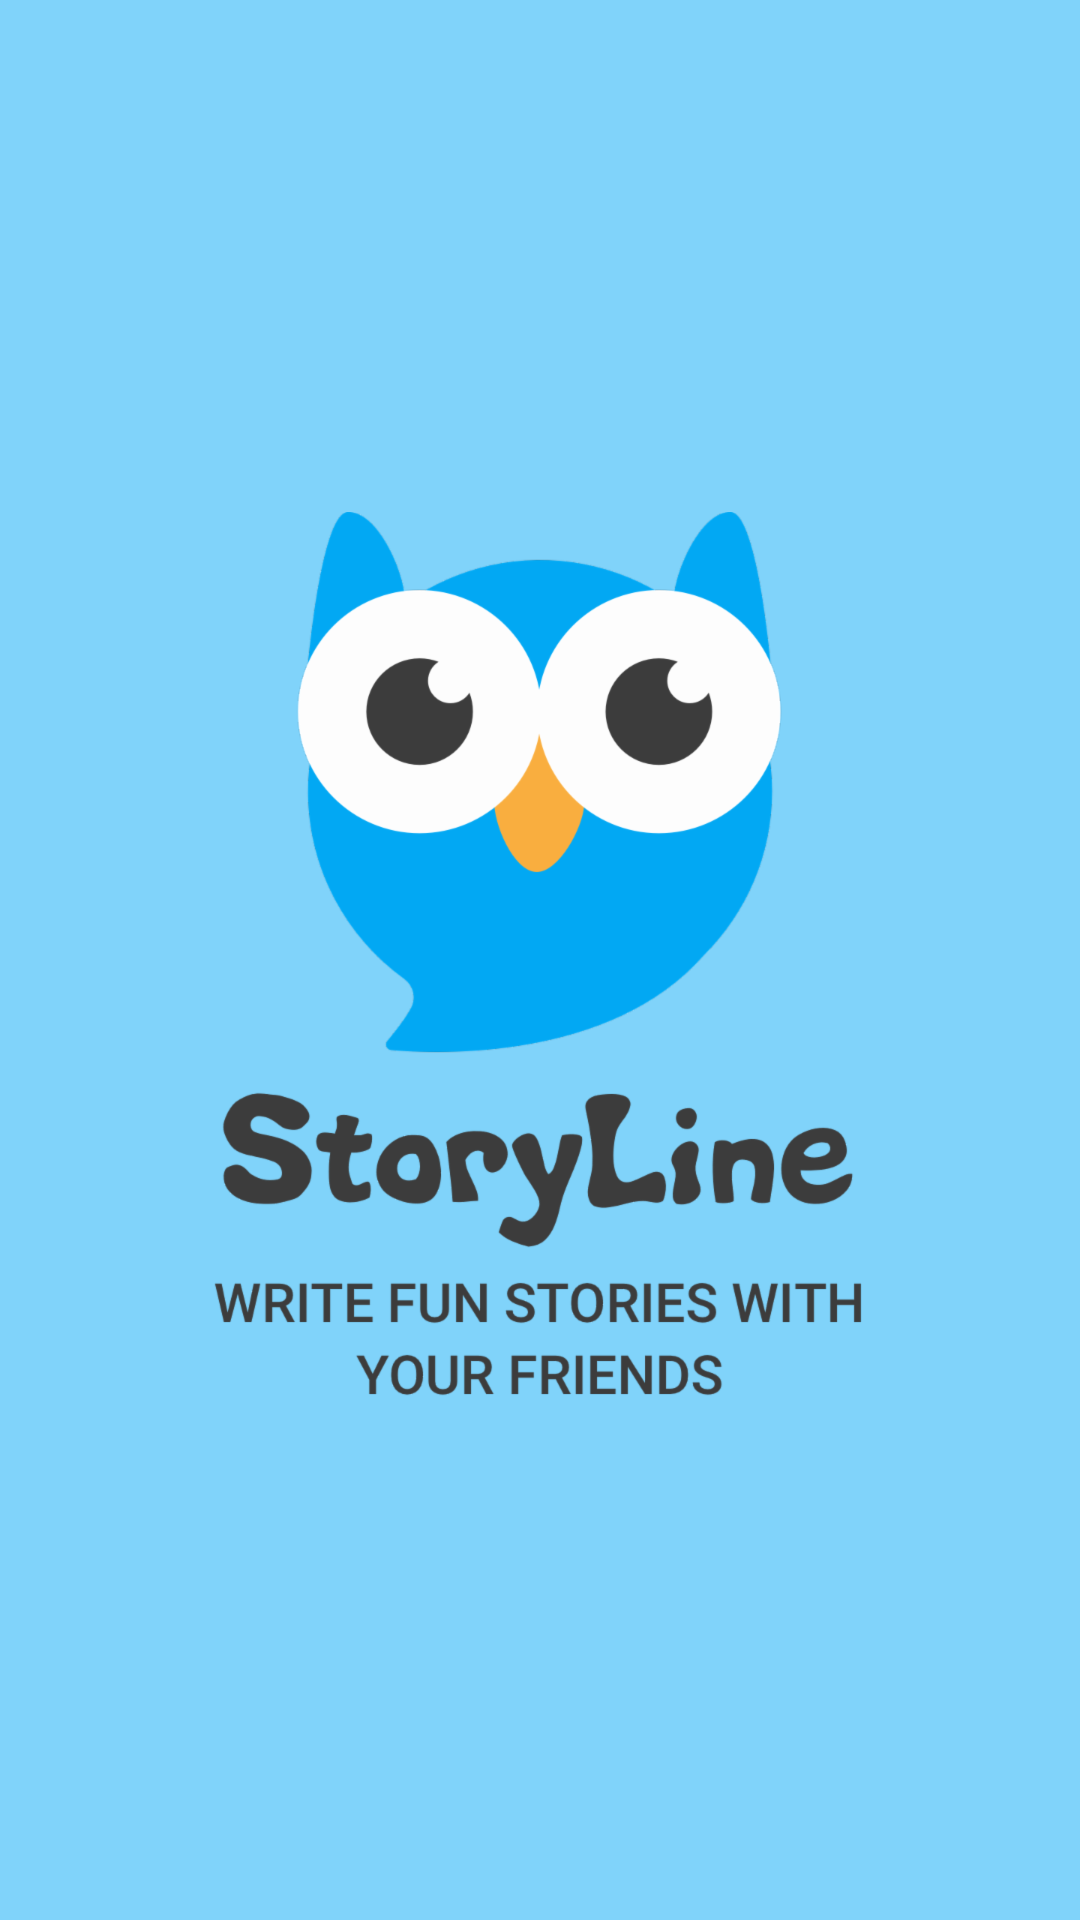

Reconstruct the res/layout file that produces this screen, plus the resources it refers to.
<!-- AndroidManifest.xml: application theme AppTheme -->
<!-- res/layout/activity_splash.xml -->
<?xml version="1.0" encoding="utf-8"?>
<android.support.constraint.ConstraintLayout xmlns:android="http://schemas.android.com/apk/res/android"
    xmlns:app="http://schemas.android.com/apk/res-auto"
    xmlns:tools="http://schemas.android.com/tools"
    android:layout_width="match_parent"
    android:layout_height="match_parent"
    android:background="@color/bright_blue"
    tools:context=".ui.SplashActivity">

    <ImageView
        android:layout_width="wrap_content"
        android:layout_height="wrap_content"
        android:src="@drawable/splash"
        app:layout_constraintBottom_toBottomOf="parent"
        app:layout_constraintEnd_toEndOf="parent"
        app:layout_constraintStart_toStartOf="parent"
        app:layout_constraintTop_toTopOf="parent" />

</android.support.constraint.ConstraintLayout>
<!-- resources referenced by this layout -->
<resources>
  <color name="bright_blue">#80d3fa</color>
  <!-- drawable splash: png bitmap (drawable-hdpi, 45740 bytes) -->
  <style name="AppTheme" parent="Theme.AppCompat.Light.DarkActionBar">
          
          <item name="colorPrimary">@color/colorPrimary</item>
          <item name="colorPrimaryDark">@color/colorPrimaryDark</item>
          <item name="colorAccent">@color/colorAccent</item>
  
          <item name="android:colorButtonNormal">@drawable/button_selector</item>
          <item name="colorButtonNormal">@drawable/button_selector</item>
          <item name="android:buttonStyle">@style/FriendlyButtonStyle</item>
      </style>
  <color name="colorPrimary">#FF9800</color>
  <color name="colorPrimaryDark">#E65100</color>
  <color name="colorAccent">#2E7D32</color>
  <style name="FriendlyButtonStyle" parent="Widget.AppCompat.Button">
          <item name="android:textColor">@color/colorTitle</item>
  
      </style>
  <color name="colorTitle">#ffffff</color>
</resources>
